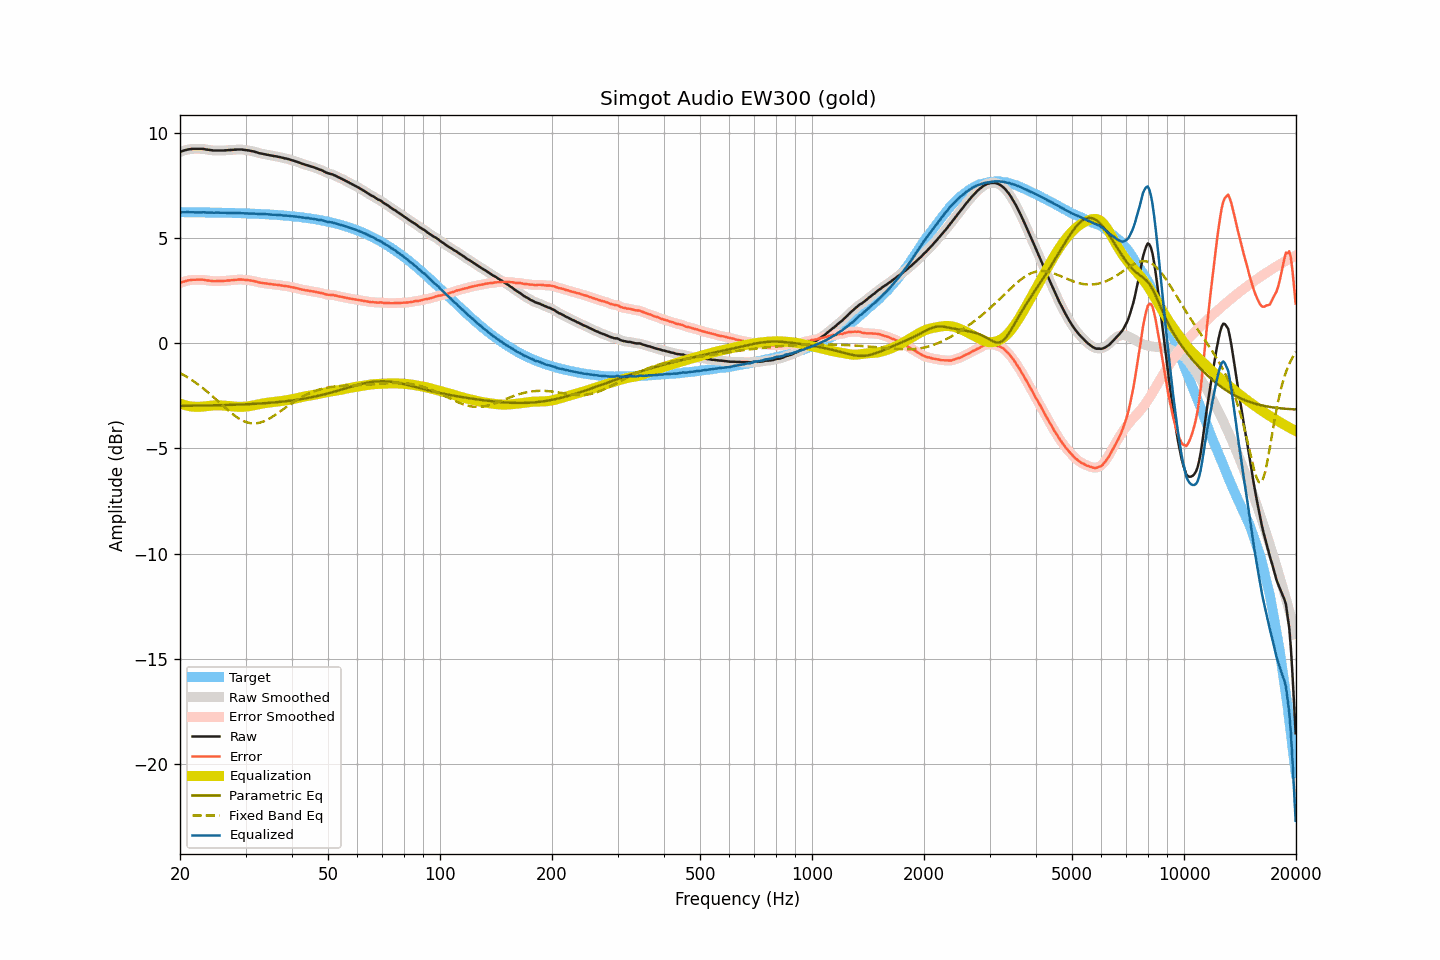

Data behind this chart, as committed beside it:
frequency, raw, smoothed, error, error_smoothed, equalization, parametric_eq, fixed_band_eq, equalized_raw, equalized_smoothed, target
20.00, 9.09, 9.09, 2.86, 2.86, -2.87, -2.98, -1.41, 6.23, 6.23, 6.23
20.20, 9.12, 9.12, 2.89, 2.89, -2.89, -2.98, -1.45, 6.23, 6.23, 6.23
20.40, 9.15, 9.15, 2.92, 2.92, -2.92, -2.98, -1.50, 6.23, 6.23, 6.23
20.61, 9.17, 9.17, 2.94, 2.95, -2.94, -2.97, -1.54, 6.23, 6.23, 6.23
20.81, 9.19, 9.19, 2.96, 2.97, -2.96, -2.97, -1.59, 6.23, 6.23, 6.23
21.02, 9.21, 9.21, 2.99, 2.98, -2.98, -2.97, -1.63, 6.23, 6.23, 6.23
21.23, 9.22, 9.22, 3.00, 3.00, -2.99, -2.97, -1.68, 6.23, 6.23, 6.23
21.44, 9.23, 9.23, 3.01, 3.01, -3.01, -2.97, -1.73, 6.23, 6.23, 6.23
21.66, 9.24, 9.24, 3.02, 3.01, -3.01, -2.97, -1.78, 6.23, 6.23, 6.22
21.87, 9.24, 9.24, 3.02, 3.02, -3.02, -2.97, -1.84, 6.22, 6.22, 6.22
22.09, 9.24, 9.24, 3.02, 3.02, -3.02, -2.97, -1.89, 6.22, 6.22, 6.22
22.31, 9.24, 9.24, 3.02, 3.02, -3.02, -2.97, -1.95, 6.22, 6.22, 6.22
22.54, 9.24, 9.24, 3.02, 3.02, -3.02, -2.96, -2.00, 6.22, 6.22, 6.22
22.76, 9.24, 9.24, 3.02, 3.02, -3.02, -2.96, -2.06, 6.22, 6.22, 6.22
22.99, 9.24, 9.24, 3.02, 3.02, -3.01, -2.96, -2.12, 6.23, 6.23, 6.22
23.22, 9.23, 9.23, 3.01, 3.01, -3.01, -2.96, -2.18, 6.23, 6.22, 6.22
23.45, 9.21, 9.22, 2.99, 3.00, -3.00, -2.96, -2.24, 6.21, 6.22, 6.22
23.69, 9.20, 9.20, 2.99, 2.99, -2.99, -2.96, -2.31, 6.21, 6.21, 6.22
23.92, 9.19, 9.19, 2.98, 2.98, -2.98, -2.96, -2.37, 6.21, 6.21, 6.22
24.16, 9.18, 9.18, 2.97, 2.97, -2.97, -2.96, -2.44, 6.21, 6.21, 6.21
24.40, 9.17, 9.17, 2.96, 2.96, -2.96, -2.95, -2.51, 6.21, 6.21, 6.21
24.65, 9.16, 9.17, 2.95, 2.95, -2.96, -2.95, -2.57, 6.21, 6.21, 6.21
24.89, 9.16, 9.16, 2.95, 2.95, -2.95, -2.95, -2.64, 6.21, 6.21, 6.21
25.14, 9.16, 9.16, 2.95, 2.95, -2.95, -2.95, -2.71, 6.21, 6.21, 6.21
25.39, 9.16, 9.16, 2.95, 2.95, -2.95, -2.95, -2.78, 6.21, 6.21, 6.21
25.65, 9.16, 9.16, 2.96, 2.96, -2.95, -2.94, -2.85, 6.21, 6.21, 6.21
25.91, 9.16, 9.16, 2.96, 2.96, -2.96, -2.94, -2.92, 6.20, 6.20, 6.20
26.16, 9.16, 9.16, 2.96, 2.96, -2.96, -2.94, -2.99, 6.20, 6.20, 6.20
26.43, 9.17, 9.17, 2.97, 2.97, -2.97, -2.94, -3.06, 6.20, 6.20, 6.20
26.69, 9.17, 9.17, 2.97, 2.97, -2.97, -2.94, -3.13, 6.20, 6.20, 6.20
26.96, 9.18, 9.18, 2.98, 2.98, -2.98, -2.93, -3.19, 6.20, 6.20, 6.20
27.23, 9.18, 9.18, 2.99, 2.99, -2.99, -2.93, -3.26, 6.19, 6.20, 6.20
27.50, 9.19, 9.19, 3.00, 3.00, -3.00, -2.93, -3.32, 6.20, 6.19, 6.19
27.77, 9.19, 9.19, 3.00, 3.00, -3.00, -2.93, -3.38, 6.19, 6.19, 6.19
28.05, 9.20, 9.20, 3.01, 3.01, -3.01, -2.92, -3.44, 6.19, 6.19, 6.19
28.33, 9.20, 9.21, 3.01, 3.02, -3.02, -2.92, -3.49, 6.18, 6.19, 6.19
28.62, 9.21, 9.21, 3.03, 3.02, -3.02, -2.92, -3.55, 6.19, 6.19, 6.19
28.90, 9.21, 9.21, 3.03, 3.03, -3.02, -2.92, -3.59, 6.19, 6.19, 6.18
29.19, 9.21, 9.21, 3.03, 3.03, -3.02, -2.91, -3.64, 6.19, 6.19, 6.18
29.48, 9.20, 9.20, 3.02, 3.02, -3.02, -2.91, -3.68, 6.18, 6.18, 6.18
29.78, 9.19, 9.19, 3.02, 3.02, -3.02, -2.91, -3.71, 6.17, 6.18, 6.18
30.08, 9.18, 9.18, 3.01, 3.01, -3.01, -2.90, -3.74, 6.17, 6.17, 6.17
30.38, 9.17, 9.17, 3.00, 3.00, -3.00, -2.90, -3.77, 6.17, 6.17, 6.17
30.68, 9.16, 9.16, 2.99, 2.99, -2.99, -2.89, -3.79, 6.17, 6.17, 6.17
30.99, 9.14, 9.15, 2.98, 2.98, -2.98, -2.89, -3.80, 6.16, 6.17, 6.17
31.30, 9.13, 9.13, 2.97, 2.97, -2.96, -2.89, -3.81, 6.17, 6.17, 6.16
31.61, 9.11, 9.11, 2.95, 2.95, -2.95, -2.88, -3.81, 6.16, 6.16, 6.16
31.93, 9.09, 9.09, 2.94, 2.94, -2.93, -2.88, -3.81, 6.16, 6.16, 6.16
32.24, 9.07, 9.07, 2.92, 2.92, -2.92, -2.87, -3.80, 6.15, 6.15, 6.15
32.57, 9.04, 9.05, 2.89, 2.90, -2.90, -2.87, -3.79, 6.14, 6.15, 6.15
32.89, 9.02, 9.03, 2.88, 2.88, -2.89, -2.86, -3.77, 6.14, 6.14, 6.15
33.22, 9.01, 9.01, 2.87, 2.87, -2.87, -2.86, -3.74, 6.14, 6.14, 6.14
33.55, 8.99, 8.99, 2.85, 2.86, -2.86, -2.85, -3.72, 6.14, 6.14, 6.14
33.89, 8.98, 8.98, 2.85, 2.85, -2.84, -2.85, -3.68, 6.14, 6.14, 6.13
34.23, 8.96, 8.96, 2.83, 2.83, -2.83, -2.84, -3.65, 6.13, 6.13, 6.13
34.57, 8.95, 8.95, 2.83, 2.83, -2.82, -2.84, -3.61, 6.13, 6.13, 6.12
34.92, 8.93, 8.93, 2.81, 2.81, -2.81, -2.83, -3.56, 6.12, 6.12, 6.12
35.27, 8.92, 8.92, 2.81, 2.80, -2.81, -2.82, -3.52, 6.12, 6.11, 6.12
35.62, 8.90, 8.91, 2.79, 2.79, -2.80, -2.82, -3.47, 6.11, 6.11, 6.11
35.97, 8.89, 8.89, 2.79, 2.79, -2.79, -2.81, -3.42, 6.11, 6.11, 6.11
... 635 more rows
